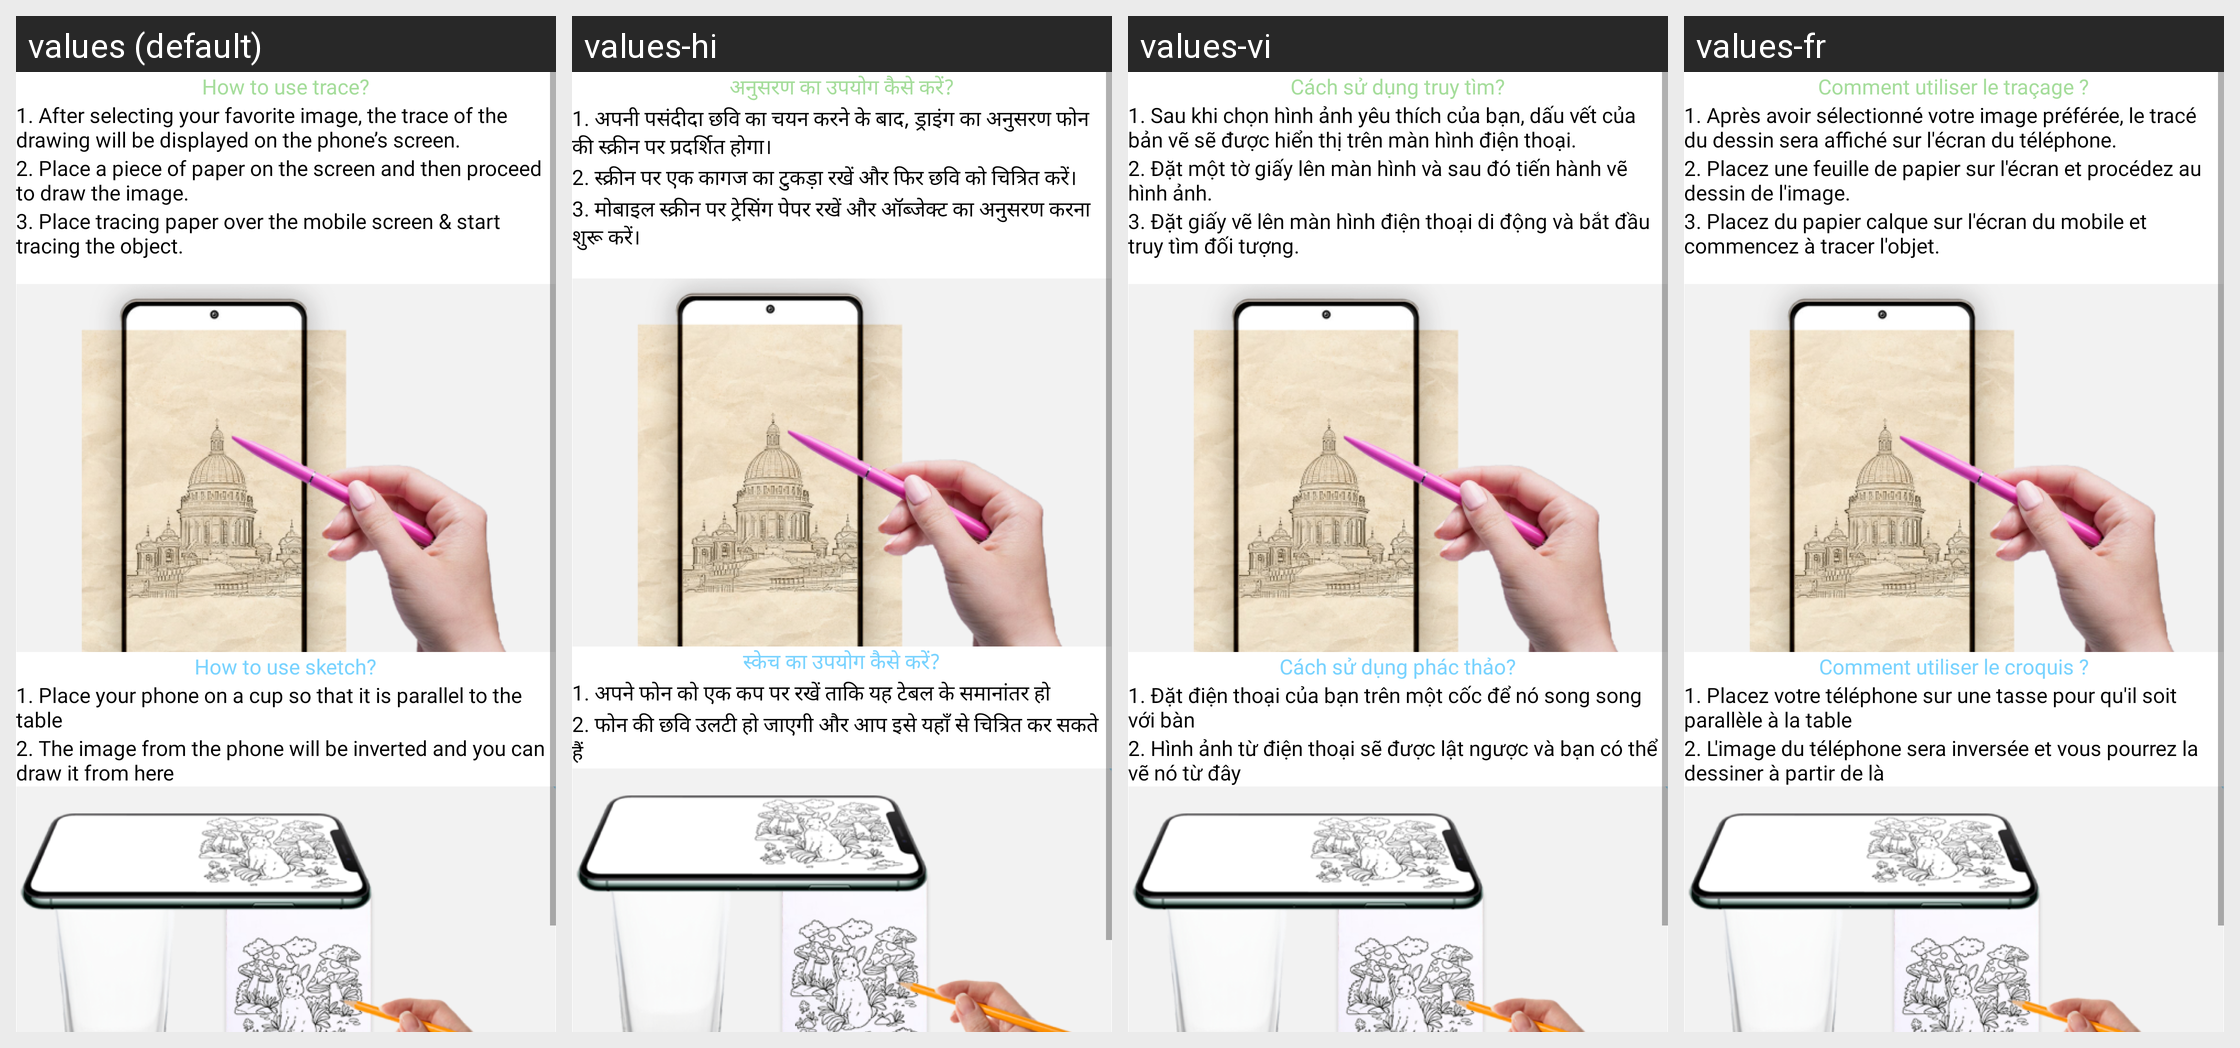

The same Android screen rendered under several of its app's locales, left to right. List the strings drawn on it with the default value and each locale's translation.
Android screen res/layout/activity_tutorial.xml rendered under 4 locales, left to right: values (default), values-hi, values-vi, values-fr. Device: Nexus 5 (rendered at 1080×1920; each locale shown at half size, 540×960, under a caption strip naming it); theme Theme.Animal_ringtone.
Other locales in the repository, not shown: values-es, values-pt.
Strings drawn on this screen, with the default value and each locale's value (text and hints the layout hard-codes, and strings that could not be matched under every locale, appear in the picture but are not listed):

txt_how_to_use_trace
  values: How to use trace?
  values-hi: अनुसरण का उपयोग कैसे करें?
  values-vi: Cách sử dụng truy tìm?
  values-fr: Comment utiliser le traçage ?

txt_trace_tutorial1
  values: 1. After selecting your favorite image, the trace of the drawing will be displayed on the phone’s screen.
  values-hi: 1. अपनी पसंदीदा छवि का चयन करने के बाद, ड्राइंग का अनुसरण फोन की स्क्रीन पर प्रदर्शित होगा।
  values-vi: 1. Sau khi chọn hình ảnh yêu thích của bạn, dấu vết của bản vẽ sẽ được hiển thị trên màn hình điện thoại.
  values-fr: 1. Après avoir sélectionné votre image préférée, le tracé du dessin sera affiché sur l'écran du téléphone.

txt_trace_tutorial2
  values: 2. Place a piece of paper on the screen and then proceed to draw the image.
  values-hi: 2. स्क्रीन पर एक कागज का टुकड़ा रखें और फिर छवि को चित्रित करें।
  values-vi: 2. Đặt một tờ giấy lên màn hình và sau đó tiến hành vẽ hình ảnh.
  values-fr: 2. Placez une feuille de papier sur l'écran et procédez au dessin de l'image.

txt_trace_tutorial3
  values: 3. Place tracing paper over the mobile screen & start tracing the object. 
      
  values-hi: 3. मोबाइल स्क्रीन पर ट्रेसिंग पेपर रखें और ऑब्जेक्ट का अनुसरण करना शुरू करें। 
      
  values-vi: 3. Đặt giấy vẽ lên màn hình điện thoại di động và bắt đầu truy tìm đối tượng. 
      
  values-fr: 3. Placez du papier calque sur l'écran du mobile et commencez à tracer l'objet. 
      

txt_how_to_use_sketch
  values: How to use sketch?
  values-hi: स्केच का उपयोग कैसे करें?
  values-vi: Cách sử dụng phác thảo?
  values-fr: Comment utiliser le croquis ?

txt_sketch_tutorial1
  values: 1. Place your phone on a cup so that it is parallel to the table
  values-hi: 1. अपने फोन को एक कप पर रखें ताकि यह टेबल के समानांतर हो
  values-vi: 1. Đặt điện thoại của bạn trên một cốc để nó song song với bàn
  values-fr: 1. Placez votre téléphone sur une tasse pour qu'il soit parallèle à la table

txt_sketch_tutorial2
  values: 2. The image from the phone will be inverted and you can draw it from here
  values-hi: 2. फोन की छवि उलटी हो जाएगी और आप इसे यहाँ से चित्रित कर सकते हैं
  values-vi: 2. Hình ảnh từ điện thoại sẽ được lật ngược và bạn có thể vẽ nó từ đây
  values-fr: 2. L'image du téléphone sera inversée et vous pourrez la dessiner à partir de là
